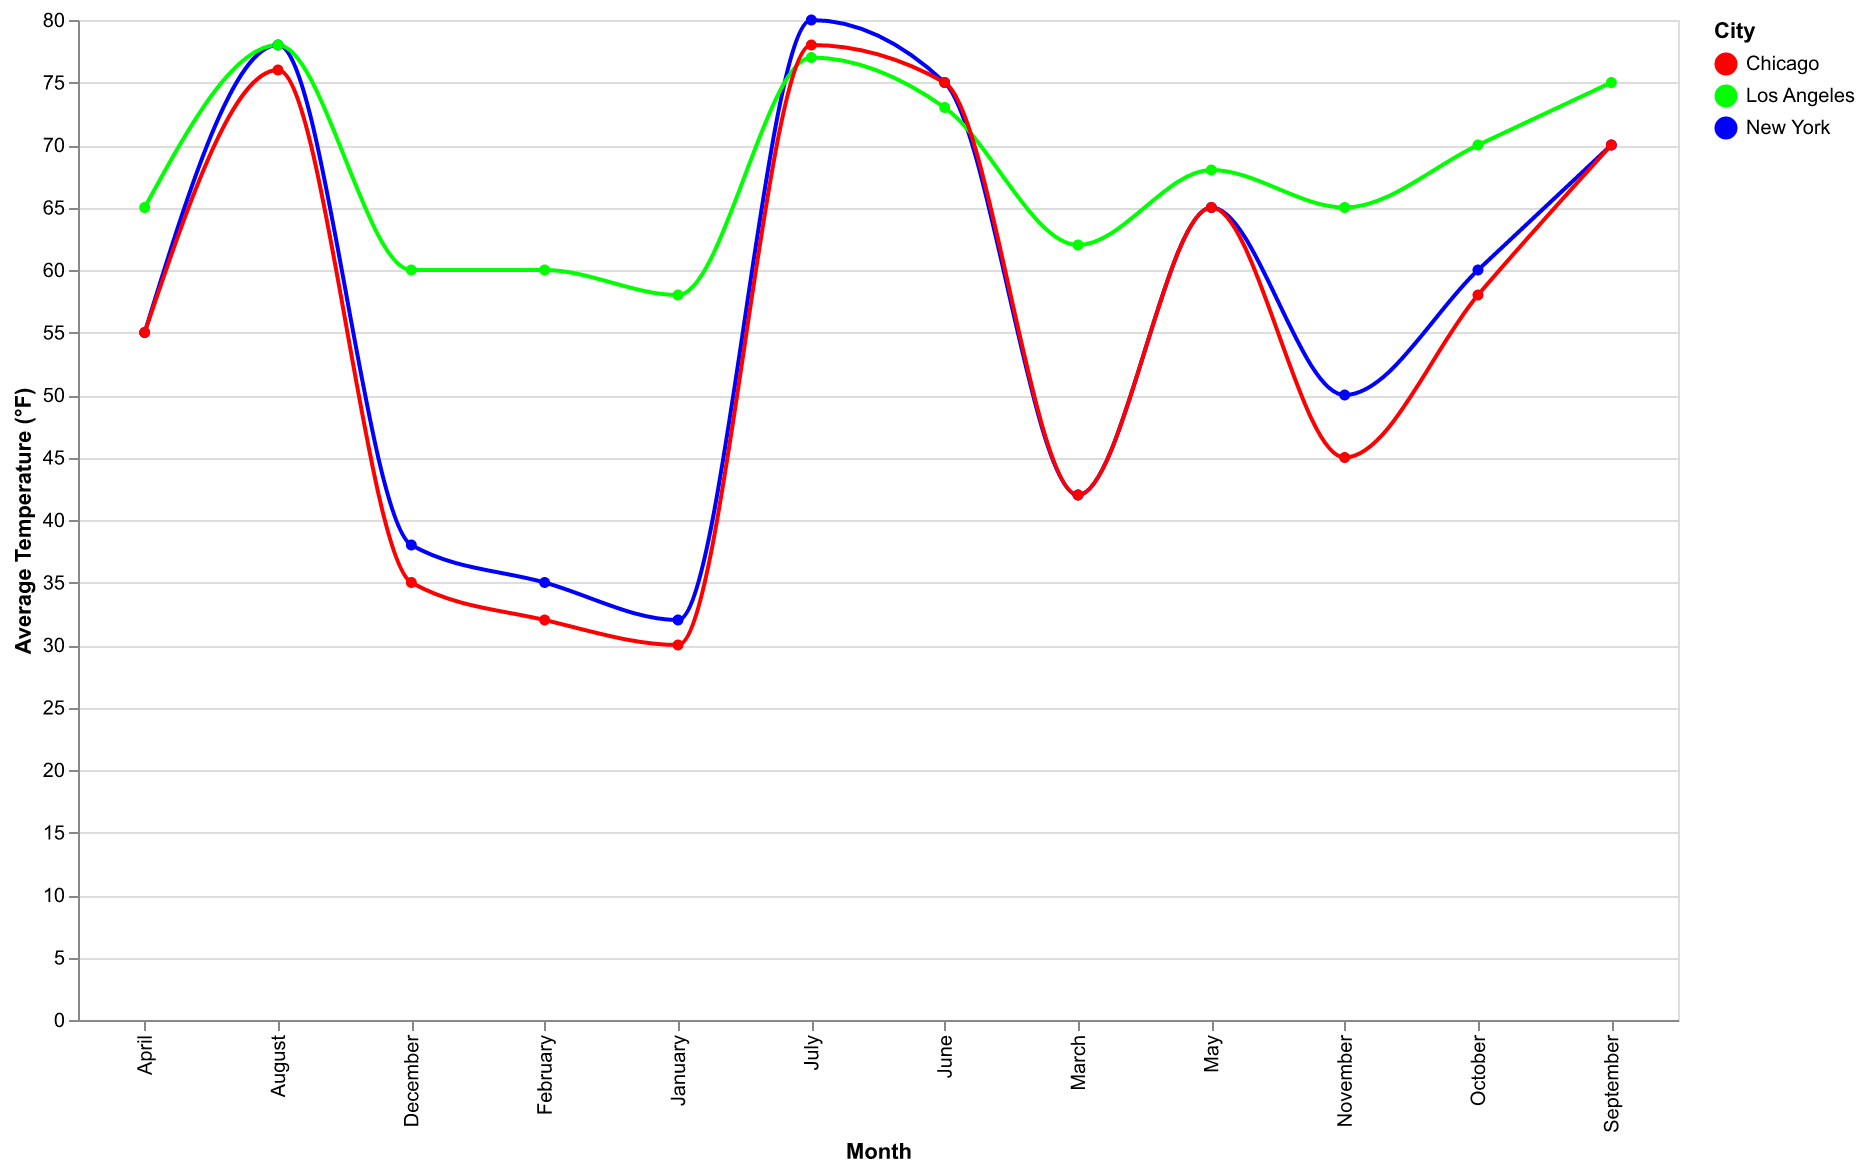

The data file committed next to this chart (first rows):
Month, City, Temperature
January, New York, 32
February, New York, 35
March, New York, 42
April, New York, 55
May, New York, 65
June, New York, 75
July, New York, 80
August, New York, 78
September, New York, 70
October, New York, 60
November, New York, 50
December, New York, 38
January, Los Angeles, 58
February, Los Angeles, 60
March, Los Angeles, 62
April, Los Angeles, 65
May, Los Angeles, 68
June, Los Angeles, 73
July, Los Angeles, 77
August, Los Angeles, 78
September, Los Angeles, 75
October, Los Angeles, 70
November, Los Angeles, 65
December, Los Angeles, 60
January, Chicago, 30
February, Chicago, 32
March, Chicago, 42
April, Chicago, 55
May, Chicago, 65
June, Chicago, 75
July, Chicago, 78
August, Chicago, 76
September, Chicago, 70
October, Chicago, 58
November, Chicago, 45
December, Chicago, 35
